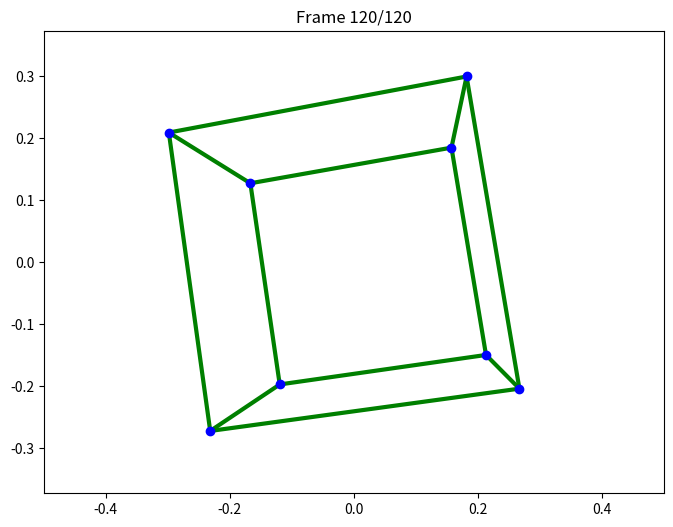

The script that saved this image:
import numpy as np
import matplotlib.pyplot as plt
from matplotlib.animation import FuncAnimation
import argparse
import sys
from typing import Tuple, List

class CubeAnimator:
    """
    Generates an animated GIF of a spinning 3D cube using manual 3D projection.
    """
    def __init__(self, size: Tuple[int, int] = (8, 6)):
        self.fig, self.ax = plt.subplots(figsize=size)

        # Define the 8 vertices of a unit cube
        self.vertices = np.array([
            [x, y, z] for x in [-1, 1] for y in [-1, 1] for z in [-1, 1]
        ])

        # Define the 12 edges connecting the vertices
        self.edges = [
            (i, j) for i in range(8) for j in range(i, 8)
            if np.sum(np.abs(self.vertices[i] - self.vertices[j])) == 2
        ]

        self.projection_distance = -5

    def _quaternion_to_matrix(self, q_vec: np.ndarray) -> np.ndarray:
        """Converts a quaternion vector into a 3x3 rotation matrix."""
        x, y, z = q_vec
        norm_sq = np.sum(q_vec**2)

        if norm_sq < 1:
            w = np.sqrt(1 - norm_sq)
        else:
            # Normalize and invert for the 'crazy' rotation effect
            w, x, y, z = 0, -x/norm_sq, -y/norm_sq, -z/norm_sq

        return np.array([
            [1-2*y*y-2*z*z, 2*x*y-2*w*z, 2*x*z+2*w*y],
            [2*x*y+2*w*z, 1-2*x*x-2*z*z, 2*y*z-2*w*x],
            [2*x*z-2*w*y, 2*y*z+2*w*x, 1-2*x*x-2*y*y]
        ])

    def _get_rotation_matrix(self, frame_index: int, total_frames: int) -> np.ndarray:
        """Calculates the rotation matrix for a given frame."""
        angle = np.pi * 2 * frame_index / total_frames
        q_vec = 0.5 * np.sin(angle * np.array([1, 2, 3]))
        return self._quaternion_to_matrix(q_vec)

    def _project(self, rotated_vertices: np.ndarray) -> np.ndarray:
        """Projects 3D vertices onto a 2D plane."""
        # Perspective projection
        return rotated_vertices[:, :2] / (rotated_vertices[:, [2]] - self.projection_distance)

    def _update_frame(self, frame_index: int, total_frames: int):
        """Updates the plot for a single frame of the animation."""
        self.ax.clear()

        rot_matrix = self._get_rotation_matrix(frame_index, total_frames)
        rotated_verts = np.dot(self.vertices, rot_matrix)
        projected_points = self._project(rotated_verts)

        # Draw edges
        for j, k in self.edges:
            self.ax.plot(projected_points[[j, k], 0], projected_points[[j, k], 1], "g-", lw=3)

        # Draw vertices
        self.ax.plot(projected_points[:, 0], projected_points[:, 1], "bo")

        self.ax.axis("equal")
        self.ax.set_xlim(-0.5, 0.5)
        self.ax.set_ylim(-0.5, 0.5)
        self.ax.set_title(f"Frame {frame_index + 1}/{total_frames}")

        return self.ax,

    def create_animation(self, total_frames: int, output_filename: str):
        """Creates and saves the cube animation as a GIF."""
        print(f"Generating {total_frames} frames for '{output_filename}'...")

        # Use FuncAnimation to create the animation in memory
        anim = FuncAnimation(
            self.fig,
            self._update_frame,
            frames=total_frames,
            fargs=(total_frames,),
            interval=40 # milliseconds per frame
        )

        # Save the animation as a GIF
        try:
            anim.save(output_filename, writer='pillow', fps=24)
            print(f"Animation successfully saved to '{output_filename}'")
        except Exception as e:
            print(f"Error saving animation: {e}", file=sys.stderr)
            print("Please ensure you have 'pillow' installed: pip install pillow", file=sys.stderr)

        plt.close(self.fig)

def main():
    """Main function to parse arguments and run the animator."""
    parser = argparse.ArgumentParser(description="Generate an animated GIF of a rotating cube.")
    parser.add_argument("-o", "--output", default="rotating_cube.gif",
                        help="Output filename for the GIF. Default is 'rotating_cube.gif'.")
    parser.add_argument("-f", "--frames", type=int, default=120,
                        help="Number of frames in the animation. Default is 120.")

    args = parser.parse_args()

    animator = CubeAnimator()
    animator.create_animation(args.frames, args.output)

if __name__ == "__main__":
    main()
